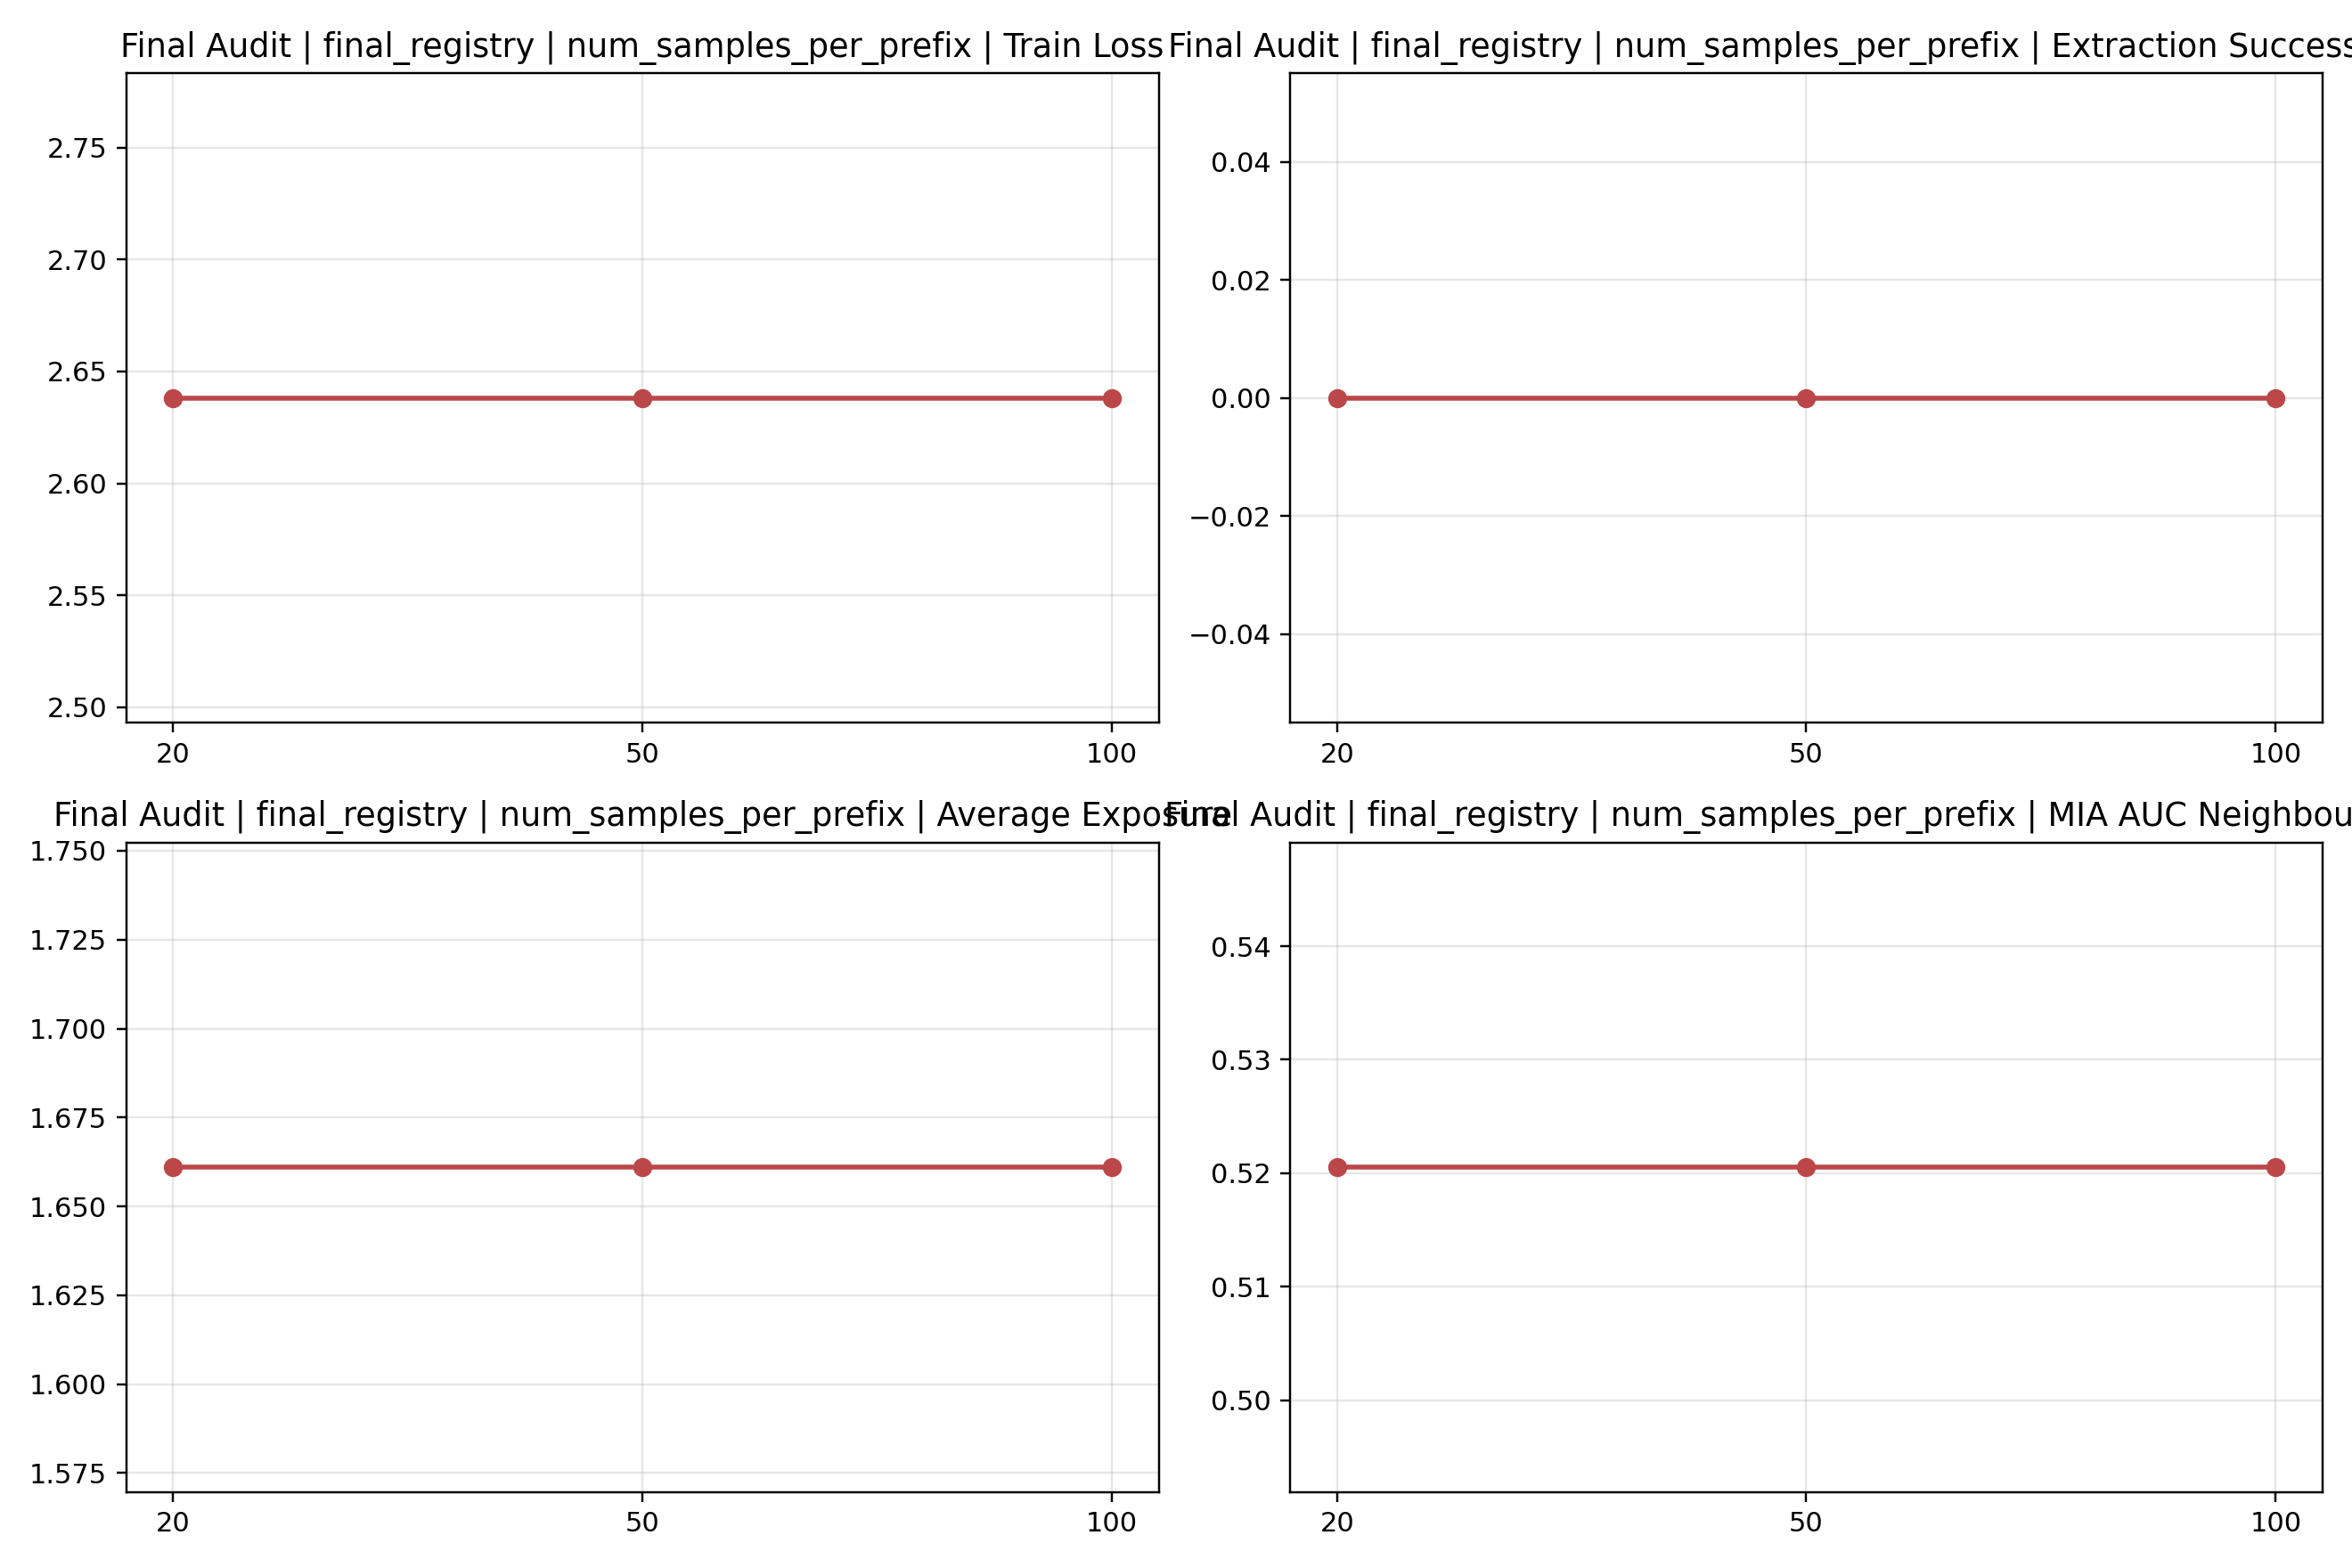

Values plotted in this chart, from the file beside it:
factor, value, category, n, seeds, notes, train_loss_mean, train_loss_std, extraction_success_rate_mean, extraction_success_rate_std, avg_exposure_mean, avg_exposure_std, mia_auc_loss_mean, mia_auc_loss_std, mia_auc_neighbourhood_mean, mia_auc_neighbourhood_std, mia_roc_tpr_1e-3_loss_mean, mia_roc_tpr_1e-3_loss_std, mia_roc_tpr_1e-4_loss_mean, mia_roc_tpr_1e-4_loss_std, mia_roc_tpr_1e-3_neighbourhood_mean, mia_roc_tpr_1e-3_neighbourhood_std, mia_roc_tpr_1e-4_neighbourhood_mean, mia_roc_tpr_1e-4_neighbourhood_std
num_samples_per_prefix, 20, ablation, 1, 0, 评估消融, 2.638, 0.0, 0.0, 0.0, 1.661, 0.0, 0.5109, 0.0, 0.5205, 0.0, 0.0, 0.0, 0.0, 0.0, 0.002073, 0.0, 0.002073, 0.0
num_samples_per_prefix, 50, ablation, 1, 0, 评估消融基线值, 2.638, 0.0, 0.0, 0.0, 1.661, 0.0, 0.5109, 0.0, 0.5205, 0.0, 0.0, 0.0, 0.0, 0.0, 0.002073, 0.0, 0.002073, 0.0
num_samples_per_prefix, 100, ablation, 1, 0, 评估消融, 2.638, 0.0, 0.0, 0.0, 1.661, 0.0, 0.5109, 0.0, 0.5205, 0.0, 0.0, 0.0, 0.0, 0.0, 0.002073, 0.0, 0.002073, 0.0
